2-way image classification set "data" from GitHub (Robinbux/Skin-Lesion-Cancer-classification); label vocabulary: benign lesion hair removed, malignant lesion hair removed.

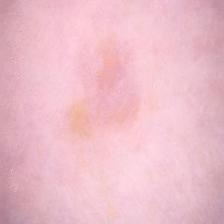
Label: benign lesion hair removed

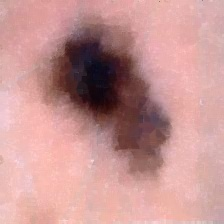
Label: malignant lesion hair removed

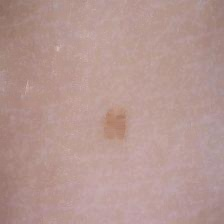
Label: benign lesion hair removed

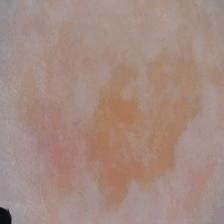
Label: malignant lesion hair removed

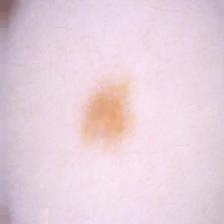
Label: benign lesion hair removed

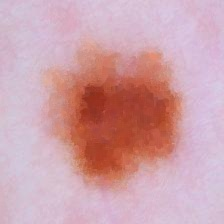
Label: malignant lesion hair removed
